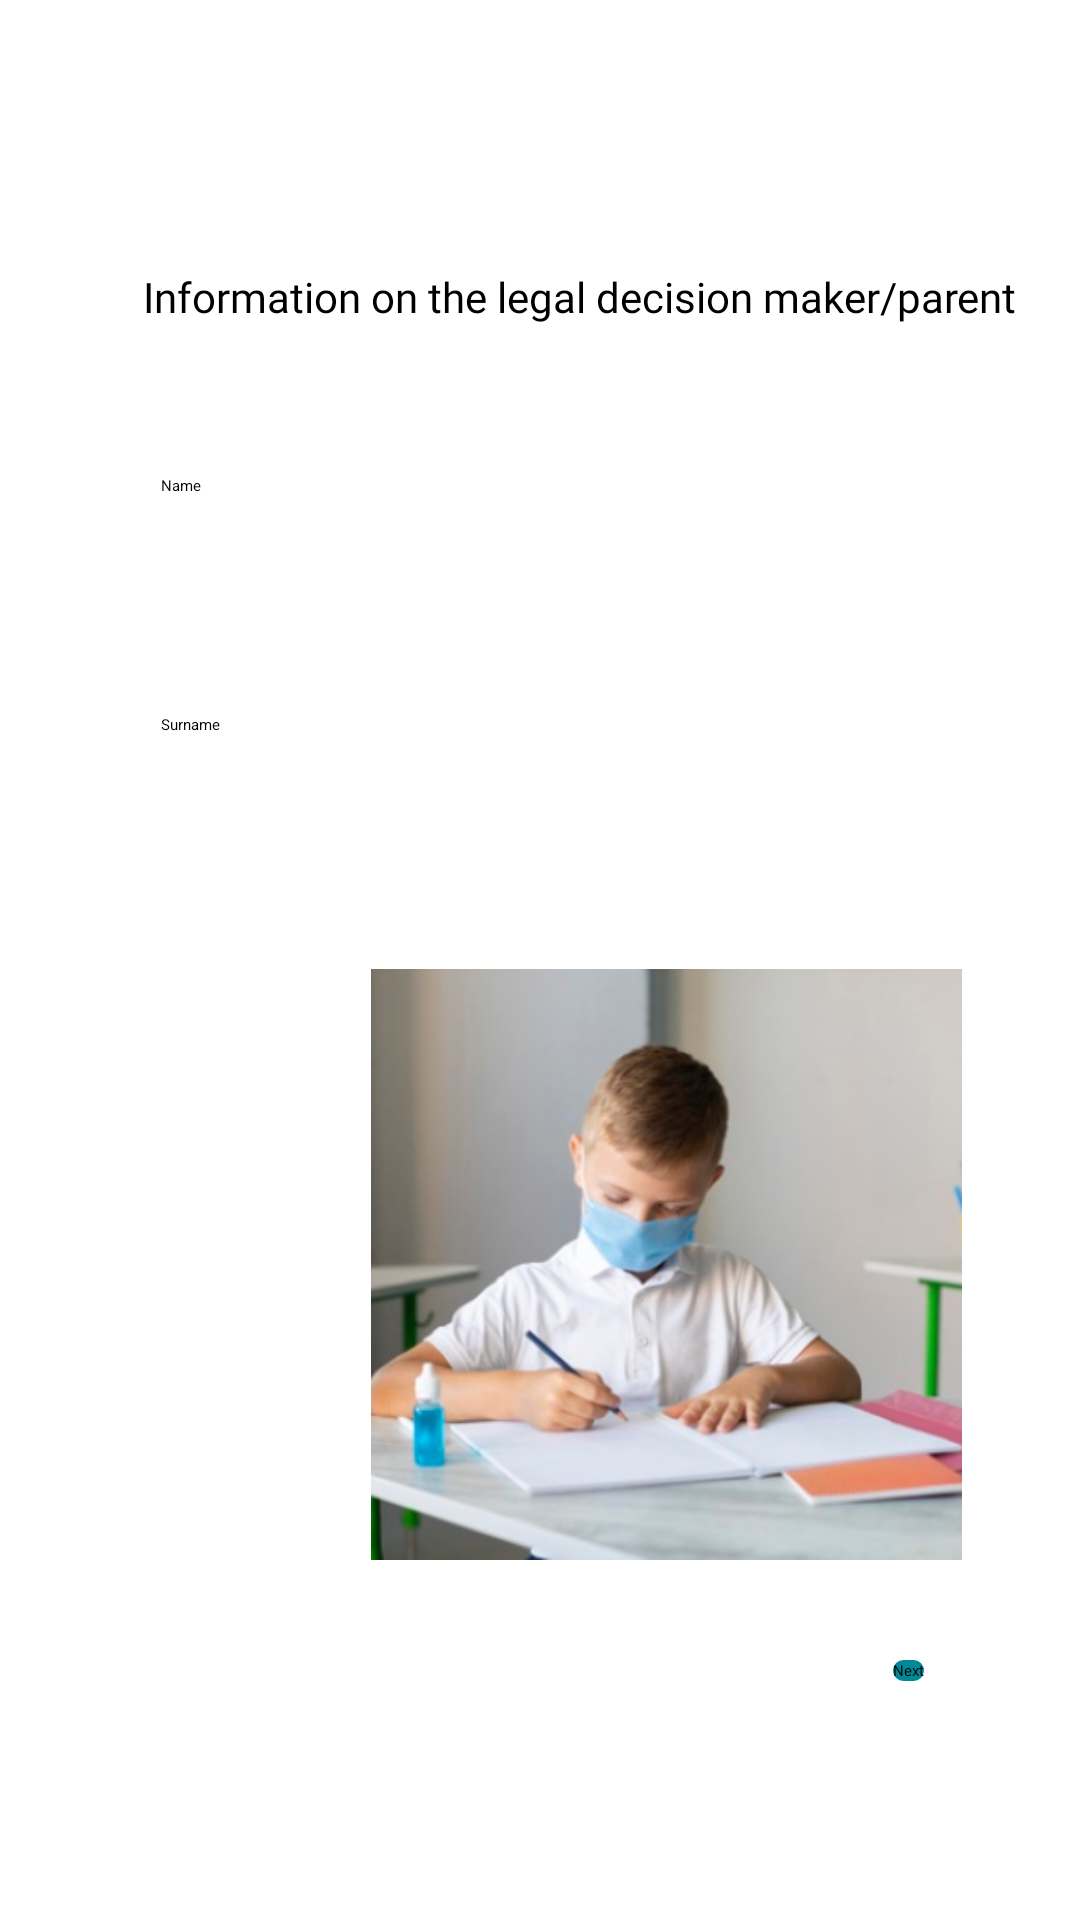

Here is an Android app screen rendered from its layout file. Give the layout XML and the strings, colors and styles it references.
<!-- AndroidManifest.xml: application theme Theme.COVID19VaccinationApp -->
<!-- res/layout/fragment_under_eighteen.xml -->
<?xml version="1.0" encoding="utf-8"?>
<androidx.constraintlayout.widget.ConstraintLayout xmlns:android="http://schemas.android.com/apk/res/android"
    xmlns:app="http://schemas.android.com/apk/res-auto"
    xmlns:tools="http://schemas.android.com/tools"
    android:layout_width="match_parent"
    android:layout_height="match_parent"
    tools:context=".fragments.questionsForVaccination.UnderEighteen">


    <EditText
        android:id="@+id/prezime_staratelja"
        android:layout_width="wrap_content"
        android:layout_height="wrap_content"
        android:ems="10"
        android:hint="Surname"
        android:inputType="textPersonName"
        app:layout_constraintBottom_toBottomOf="parent"
        app:layout_constraintEnd_toEndOf="parent"
        app:layout_constraintHorizontal_bias="0.179"
        app:layout_constraintStart_toStartOf="parent"
        app:layout_constraintTop_toTopOf="parent"
        app:layout_constraintVertical_bias="0.376" />

    <EditText
        android:id="@+id/ime_staratelja"
        android:layout_width="wrap_content"
        android:layout_height="wrap_content"
        android:ems="10"
        android:inputType="textPersonName"
        android:hint="Name"
        app:layout_constraintBottom_toBottomOf="parent"
        app:layout_constraintEnd_toEndOf="parent"
        app:layout_constraintHorizontal_bias="0.179"
        app:layout_constraintStart_toStartOf="parent"
        app:layout_constraintTop_toTopOf="parent"
        app:layout_constraintVertical_bias="0.25" />

    <TextView
        android:id="@+id/textView11"
        android:layout_width="wrap_content"
        android:layout_height="wrap_content"
        android:fontFamily="@font/alfa_slab_one"
        android:text="Information on the legal decision maker/parent"
        android:textColor="@color/black"
        android:textSize="14dp"
        app:layout_constraintBottom_toBottomOf="parent"
        app:layout_constraintEnd_toEndOf="parent"
        app:layout_constraintHorizontal_bias="0.692"
        app:layout_constraintStart_toStartOf="parent"
        app:layout_constraintTop_toTopOf="parent"
        app:layout_constraintVertical_bias="0.144" />

    <ImageView
        android:id="@+id/imageView9"
        android:layout_width="203dp"
        android:layout_height="197dp"
        android:src="@mipmap/ic_stay_foreground"
        app:layout_constraintBottom_toBottomOf="parent"
        app:layout_constraintEnd_toEndOf="parent"
        app:layout_constraintHorizontal_bias="0.769"
        app:layout_constraintStart_toStartOf="parent"
        app:layout_constraintTop_toBottomOf="@+id/prezime_staratelja"
        app:layout_constraintVertical_bias="0.394" />

    <Button
        android:id="@+id/next"
        android:layout_width="wrap_content"
        android:layout_height="wrap_content"
        android:fontFamily="@font/alfa_slab_one"
        android:text="Next"
        android:background="@drawable/call_button"
        app:layout_constraintBottom_toBottomOf="parent"
        app:layout_constraintEnd_toEndOf="parent"
        app:layout_constraintHorizontal_bias="0.851"
        app:layout_constraintStart_toStartOf="parent"
        app:layout_constraintTop_toBottomOf="@+id/imageView9"
        app:layout_constraintVertical_bias="0.295" />
</androidx.constraintlayout.widget.ConstraintLayout>
<!-- resources referenced by this layout -->
<resources>
  <color name="black">#FF000000</color>
  <!-- drawable call_button (drawable) -->
  <?xml version="1.0" encoding="utf-8"?>
  <shape xmlns:android="http://schemas.android.com/apk/res/android">
      <gradient
          android:startColor="#018897"
          android:endColor="#018897"/>
      <corners
          android:topRightRadius="25dp"
          android:bottomRightRadius="25dp"
          android:bottomLeftRadius="25dp"
          android:topLeftRadius="25dp"/>
  </shape>
  <!-- mipmap ic_stay_foreground: png bitmap (mipmap-hdpi, 55161 bytes) -->
  <style name="Theme.COVID19VaccinationApp" parent="Theme.Design.Light">
          <item name="colorPrimary">@color/blue</item>
          <item name="colorPrimaryVariant">@color/purple_700</item>
          <item name="colorOnPrimary">@color/white</item>
          
          <item name="colorSecondary">@color/teal_200</item>
          <item name="colorSecondaryVariant">@color/teal_700</item>
          <item name="colorOnSecondary">@color/black</item>
      </style>
  <color name="blue">#1bacb1</color>
  <color name="purple_700">#FF3700B3</color>
  <color name="white">#FFFFFFFF</color>
  <color name="teal_200">#FF03DAC5</color>
  <color name="teal_700">#FF018786</color>
</resources>
